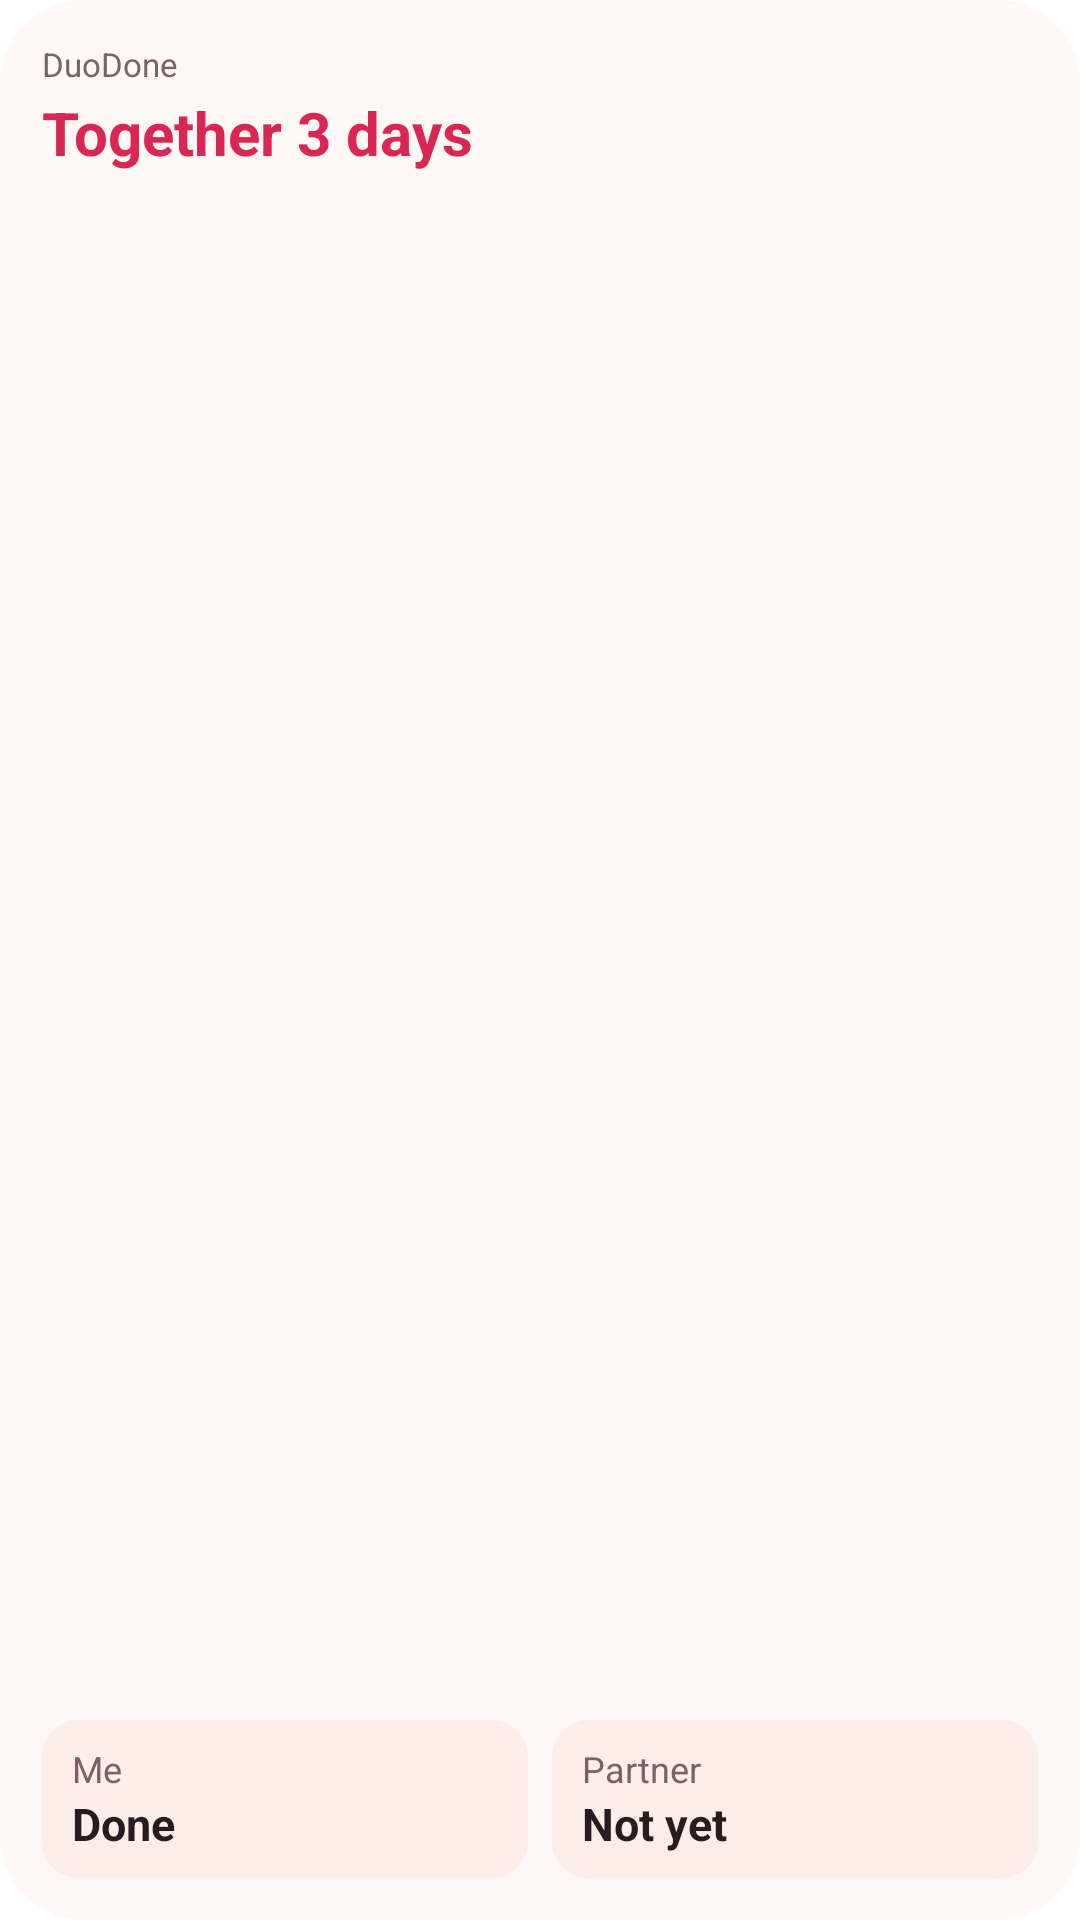

The Android layout XML behind this screen, and the referenced resources:
<!-- AndroidManifest.xml: fallback theme Theme.MaterialComponents.DayNight.NoActionBar -->
<!-- res/layout/duo_widget_medium.xml -->
<?xml version="1.0" encoding="utf-8"?>
<LinearLayout xmlns:android="http://schemas.android.com/apk/res/android"
    android:id="@+id/duo_widget_root"
    android:layout_width="match_parent"
    android:layout_height="match_parent"
    android:background="@drawable/duo_widget_background"
    android:orientation="vertical"
    android:padding="14dp">

    <LinearLayout
        android:layout_width="match_parent"
        android:layout_height="wrap_content"
        android:gravity="center_vertical"
        android:orientation="horizontal">

        <TextView
            android:id="@+id/duo_widget_brand"
            android:layout_width="wrap_content"
            android:layout_height="wrap_content"
            android:maxLines="1"
            android:text="@string/duo_widget_placeholder_title"
            android:textColor="@color/duo_widget_text_secondary"
            android:textSize="11sp" />

        <TextView
            android:id="@+id/duo_widget_badge"
            android:layout_width="0dp"
            android:layout_height="wrap_content"
            android:layout_marginStart="8dp"
            android:layout_weight="1"
            android:ellipsize="end"
            android:gravity="end"
            android:maxLines="1"
            android:textColor="@color/duo_widget_primary"
            android:textSize="11sp"
            android:visibility="gone" />
    </LinearLayout>

    <TextView
        android:id="@+id/duo_widget_headline"
        android:layout_width="match_parent"
        android:layout_height="wrap_content"
        android:layout_marginTop="2dp"
        android:ellipsize="end"
        android:maxLines="1"
        android:text="@string/duo_widget_preview_headline"
        android:textColor="@color/duo_widget_primary"
        android:textSize="20sp"
        android:textStyle="bold" />

    
    <TextView
        android:id="@+id/duo_widget_placeholder_body"
        android:layout_width="match_parent"
        android:layout_height="wrap_content"
        android:layout_marginTop="4dp"
        android:maxLines="3"
        android:ellipsize="end"
        android:textColor="@color/duo_widget_text_secondary"
        android:textSize="13sp"
        android:visibility="gone" />

    
    <FrameLayout
        android:layout_width="match_parent"
        android:layout_height="0dp"
        android:layout_weight="1" />

    <LinearLayout
        android:id="@+id/duo_widget_people"
        android:layout_width="match_parent"
        android:layout_height="wrap_content"
        android:orientation="horizontal">

        <LinearLayout
            android:layout_width="0dp"
            android:layout_height="wrap_content"
            android:layout_weight="1"
            android:background="@drawable/duo_widget_card"
            android:orientation="vertical"
            android:paddingStart="10dp"
            android:paddingTop="8dp"
            android:paddingEnd="10dp"
            android:paddingBottom="8dp">

            <TextView
                android:id="@+id/duo_widget_me_name"
                android:layout_width="match_parent"
                android:layout_height="wrap_content"
                android:ellipsize="end"
                android:maxLines="1"
                android:text="@string/duo_widget_preview_me"
                android:textColor="@color/duo_widget_text_secondary"
                android:textSize="12sp" />

            <TextView
                android:id="@+id/duo_widget_me_status"
                android:layout_width="match_parent"
                android:layout_height="wrap_content"
                android:ellipsize="end"
                android:maxLines="1"
                android:text="@string/duo_widget_preview_done"
                android:textColor="@color/duo_widget_text"
                android:textSize="15sp"
                android:textStyle="bold" />
        </LinearLayout>

        <LinearLayout
            android:layout_width="0dp"
            android:layout_height="wrap_content"
            android:layout_marginStart="8dp"
            android:layout_weight="1"
            android:background="@drawable/duo_widget_card"
            android:orientation="vertical"
            android:paddingStart="10dp"
            android:paddingTop="8dp"
            android:paddingEnd="10dp"
            android:paddingBottom="8dp">

            <TextView
                android:id="@+id/duo_widget_partner_name"
                android:layout_width="match_parent"
                android:layout_height="wrap_content"
                android:ellipsize="end"
                android:maxLines="1"
                android:text="@string/duo_widget_preview_partner"
                android:textColor="@color/duo_widget_text_secondary"
                android:textSize="12sp" />

            <TextView
                android:id="@+id/duo_widget_partner_status"
                android:layout_width="match_parent"
                android:layout_height="wrap_content"
                android:ellipsize="end"
                android:maxLines="1"
                android:text="@string/duo_widget_preview_pending"
                android:textColor="@color/duo_widget_text"
                android:textSize="15sp"
                android:textStyle="bold" />
        </LinearLayout>
    </LinearLayout>
</LinearLayout>
<!-- resources referenced by this layout -->
<resources>
  <color name="duo_widget_primary">#FFD92653</color>
  <color name="duo_widget_text">#FF2B1A1E</color>
  <color name="duo_widget_text_secondary">#FF7A6266</color>
  <!-- drawable duo_widget_background (drawable) -->
  <?xml version="1.0" encoding="utf-8"?>
  <shape xmlns:android="http://schemas.android.com/apk/res/android" android:shape="rectangle">
      <solid android:color="@color/duo_widget_background" />
      <corners android:radius="@dimen/duo_widget_radius" />
  </shape>
  <!-- drawable duo_widget_card (drawable) -->
  <?xml version="1.0" encoding="utf-8"?>
  <shape xmlns:android="http://schemas.android.com/apk/res/android" android:shape="rectangle">
      <solid android:color="@color/duo_widget_card" />
      <corners android:radius="12dp" />
  </shape>
  <string name="duo_widget_placeholder_title">DuoDone</string>
  <string name="duo_widget_preview_done">Done</string>
  <string name="duo_widget_preview_headline">Together 3 days</string>
  <string name="duo_widget_preview_me">Me</string>
  <string name="duo_widget_preview_partner">Partner</string>
  <string name="duo_widget_preview_pending">Not yet</string>
  <color name="duo_widget_background">#FFFFF8F6</color>
  <dimen name="duo_widget_radius">20dp</dimen>
  <color name="duo_widget_card">#FFFFEDEA</color>
</resources>
